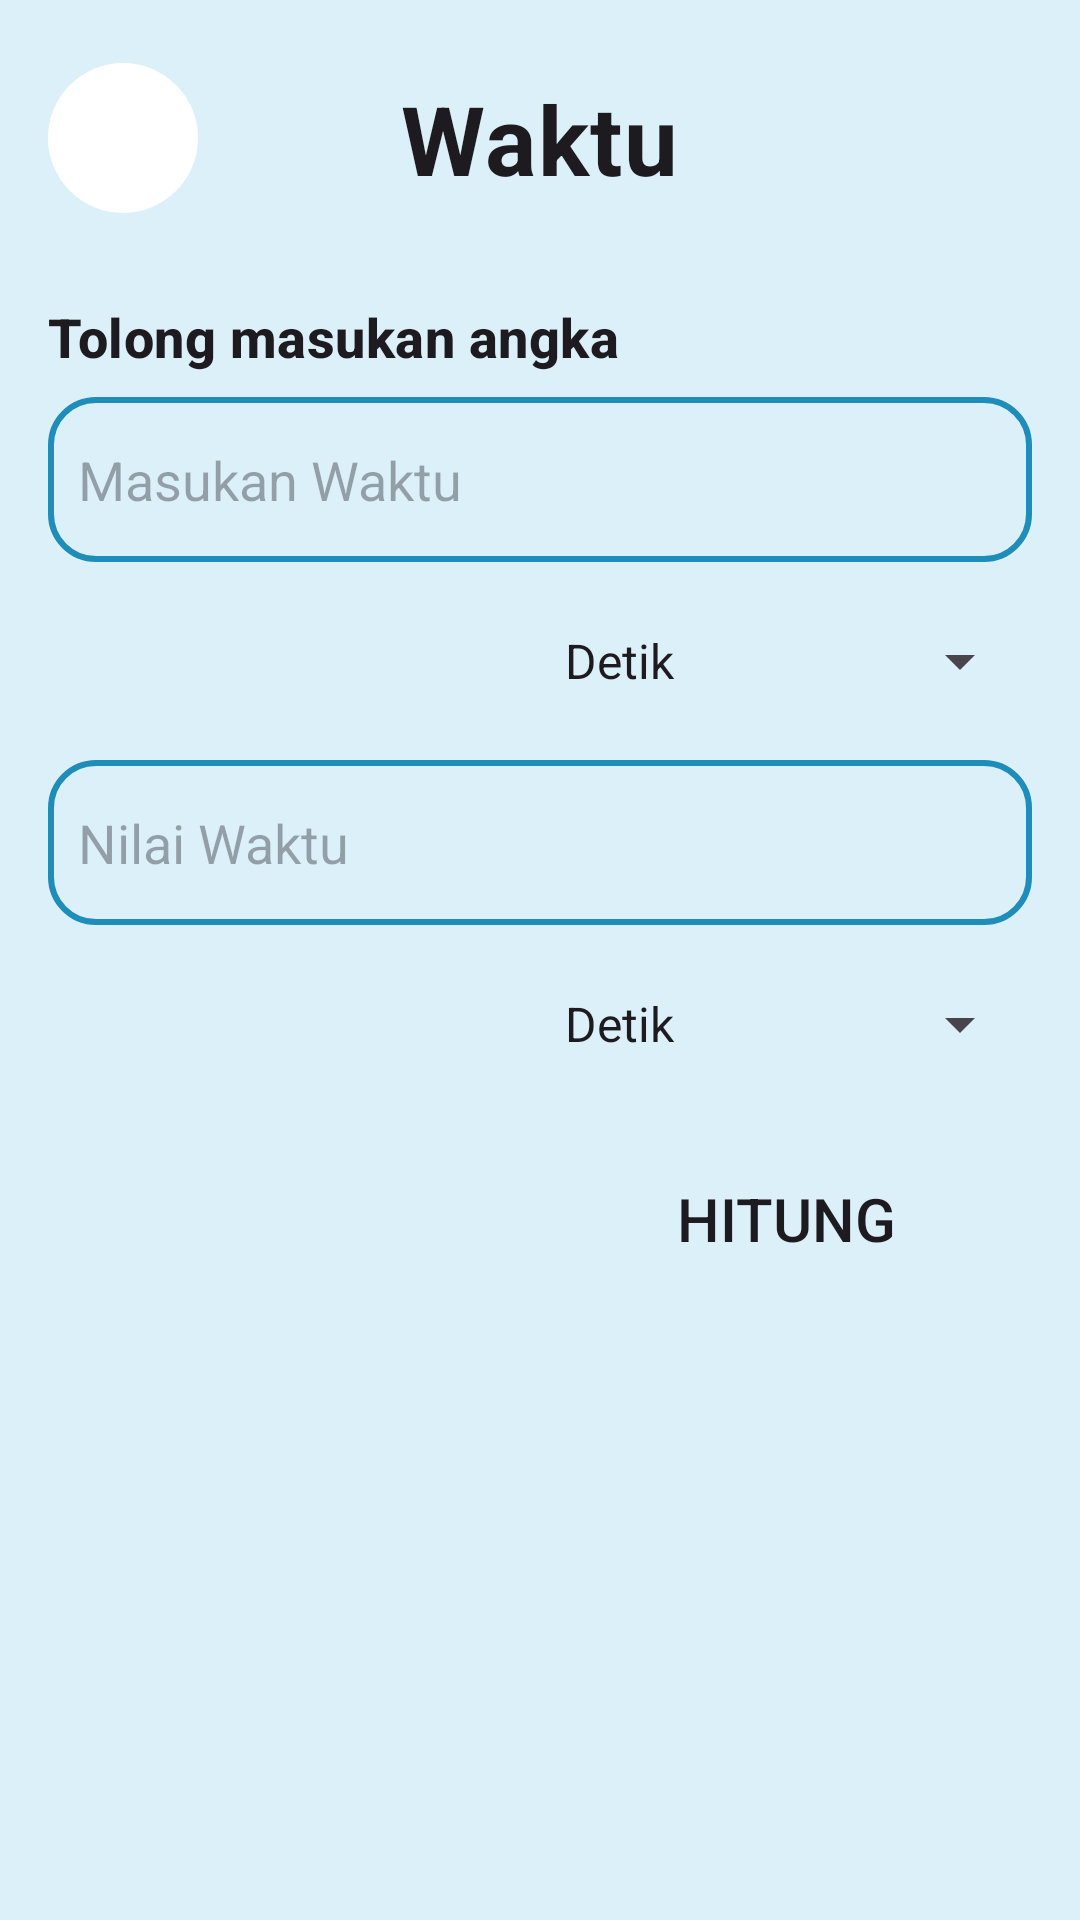

Layout XML and referenced resources for this Android screen:
<!-- AndroidManifest.xml: application theme Theme.MOBILE_10122106_ZAIDANABDULAZIZ_PABCL2024 -->
<!-- res/layout/activity_waktu.xml -->
<?xml version="1.0" encoding="utf-8"?>
<androidx.constraintlayout.widget.ConstraintLayout xmlns:android="http://schemas.android.com/apk/res/android"
    xmlns:app="http://schemas.android.com/apk/res-auto"
    xmlns:tools="http://schemas.android.com/tools"
    android:layout_width="match_parent"
    android:layout_height="match_parent"
    android:padding="16dp"
    android:background="@color/lightskyblue"
    tools:context=".WaktuActivity">

    <androidx.constraintlayout.widget.ConstraintLayout
        android:id="@+id/cl_title_waktu"
        android:layout_width="0dp"
        android:layout_height="60dp"
        app:layout_constraintEnd_toEndOf="parent"
        app:layout_constraintStart_toStartOf="parent"
        app:layout_constraintTop_toTopOf="parent">

        <TextView
            android:id="@+id/textView22"
            android:layout_width="wrap_content"
            android:layout_height="wrap_content"
            android:text="@string/waktu"
            android:textSize="32sp"
            android:textStyle="bold"
            app:layout_constraintBottom_toBottomOf="parent"
            app:layout_constraintEnd_toEndOf="parent"
            app:layout_constraintStart_toStartOf="parent"
            app:layout_constraintTop_toTopOf="parent"
            android:textAppearance="@style/TextAppearance.Material3.BodyMedium"/>


        <ImageButton
            android:id="@+id/bt_waktu_back"
            android:layout_width="50dp"
            android:layout_height="50dp"
            android:background="@drawable/round_button"
            android:contentDescription="back"
            android:src="@drawable/back"
            android:text="Button"
            app:layout_constraintBottom_toBottomOf="parent"
            app:layout_constraintStart_toStartOf="parent"
            app:layout_constraintTop_toTopOf="parent" />
    </androidx.constraintlayout.widget.ConstraintLayout>

    <ScrollView
        android:layout_width="0dp"
        android:layout_height="0dp"
        android:layout_marginTop="24dp"
        android:orientation="vertical"
        app:layout_constraintBottom_toBottomOf="parent"
        app:layout_constraintEnd_toEndOf="parent"
        app:layout_constraintStart_toStartOf="parent"
        app:layout_constraintTop_toBottomOf="@+id/cl_title_waktu">

        <androidx.constraintlayout.widget.ConstraintLayout
            android:layout_width="match_parent"
            android:layout_height="wrap_content">

            <androidx.constraintlayout.widget.Guideline
                android:id="@+id/guideline18"
                android:layout_width="wrap_content"
                android:layout_height="wrap_content"
                android:orientation="vertical"
                app:layout_constraintGuide_percent="0.5013193" />

            <TextView
                android:id="@+id/textView13"
                android:layout_width="wrap_content"
                android:layout_height="wrap_content"
                android:text="@string/hint"
                android:textAppearance="@style/TextAppearance.Material3.TitleMedium"
                android:textSize="18sp"
                android:textStyle="bold"
                app:layout_constraintStart_toStartOf="parent"
                app:layout_constraintTop_toTopOf="parent" />

            <EditText
                android:id="@+id/et_waktu_awal"
                android:layout_width="0dp"
                android:layout_height="55dp"
                android:layout_marginTop="8dp"
                android:background="@drawable/edittext_custom"
                android:ems="10"
                android:hint="@string/hintwaktu"
                android:inputType="numberDecimal"
                android:paddingStart="10dp"
                app:layout_constraintEnd_toEndOf="parent"
                app:layout_constraintStart_toStartOf="parent"
                app:layout_constraintTop_toBottomOf="@+id/textView13" />

            <Spinner
                android:id="@+id/sp_waktu_awal"
                android:layout_width="0dp"
                android:layout_height="50dp"
                android:layout_marginTop="8dp"
                android:entries="@array/waktu"
                app:layout_constraintEnd_toEndOf="parent"
                app:layout_constraintStart_toStartOf="@+id/guideline18"
                app:layout_constraintTop_toBottomOf="@+id/et_waktu_awal" />

            <EditText
                android:id="@+id/et_waktu_akhir"
                android:layout_width="0dp"
                android:layout_height="55dp"
                android:layout_marginTop="8dp"
                android:background="@drawable/edittext_custom"
                android:ems="10"
                android:enabled="false"
                android:hint="@string/nilaiwaktu"
                android:inputType="numberDecimal"
                android:paddingStart="10dp"
                app:layout_constraintEnd_toEndOf="parent"
                app:layout_constraintStart_toStartOf="parent"
                app:layout_constraintTop_toBottomOf="@+id/sp_waktu_awal" />

            <Spinner
                android:id="@+id/sp_waktu_akhir"
                android:layout_width="0dp"
                android:layout_height="50dp"
                android:layout_marginTop="8dp"
                android:entries="@array/waktu"
                app:layout_constraintEnd_toEndOf="parent"
                app:layout_constraintStart_toStartOf="@+id/guideline18"
                app:layout_constraintTop_toBottomOf="@+id/et_waktu_akhir" />

            <Button
                android:id="@+id/btHitungWaktu"
                android:layout_width="0dp"
                android:layout_height="wrap_content"
                android:layout_marginTop="16dp"
                android:background="@drawable/button_custom"
                android:text="@string/hitung"
                android:textSize="20sp"
                app:layout_constraintEnd_toEndOf="parent"
                app:layout_constraintStart_toStartOf="@+id/guideline18"
                app:layout_constraintTop_toBottomOf="@+id/sp_waktu_akhir" />

        </androidx.constraintlayout.widget.ConstraintLayout>
    </ScrollView>
</androidx.constraintlayout.widget.ConstraintLayout>
<!-- resources referenced by this layout -->
<resources>
  <string-array name="waktu">
          <item>Detik</item>
          <item>Menit</item>
          <item>Jam</item>
      </string-array>
  <color name="lightskyblue">#FFdcf0fa</color>
  <!-- drawable edittext_custom (drawable) -->
  <?xml version="1.0" encoding="utf-8"?>
  <shape xmlns:android="http://schemas.android.com/apk/res/android">
      <stroke android:color="@color/blue"
          android:width="2dp"/>
      <corners android:radius="15dp"/>
  
  
  </shape>
  <!-- drawable round_button (drawable) -->
  <?xml version="1.0" encoding="utf-8"?>
  <shape xmlns:android="http://schemas.android.com/apk/res/android"
      android:shape="oval">
      <solid android:color="@color/white"/>
      <size android:height="40dp" android:width="40dp"/>
      <corners android:radius="20dp"/>
  
  </shape>
  <string name="hint">Tolong masukan angka</string>
  <string name="hintwaktu">Masukan Waktu</string>
  <string name="hitung">Hitung</string>
  <string name="nilaiwaktu">Nilai Waktu</string>
  <string name="waktu">Waktu</string>
  <style name="Theme.MOBILE_10122106_ZAIDANABDULAZIZ_PABCL2024" parent="Base.Theme.MOBILE_10122106_ZAIDANABDULAZIZ_PABCL2024" />
  <color name="blue">#FF1f8dba</color>
  <color name="white">#FFFFFFFF</color>
  <style name="Base.Theme.MOBILE_10122106_ZAIDANABDULAZIZ_PABCL2024" parent="Theme.Material3.DayNight.NoActionBar">
          
          
          <item name="colorPrimary">@color/blue</item>
          <item name="colorPrimaryVariant">@color/skyblue</item>
          <item name="colorSecondary">@color/palegreen</item>
      </style>
  <color name="skyblue">#FF87CEEB</color>
  <color name="palegreen">#FFC5E1A5</color>
</resources>
